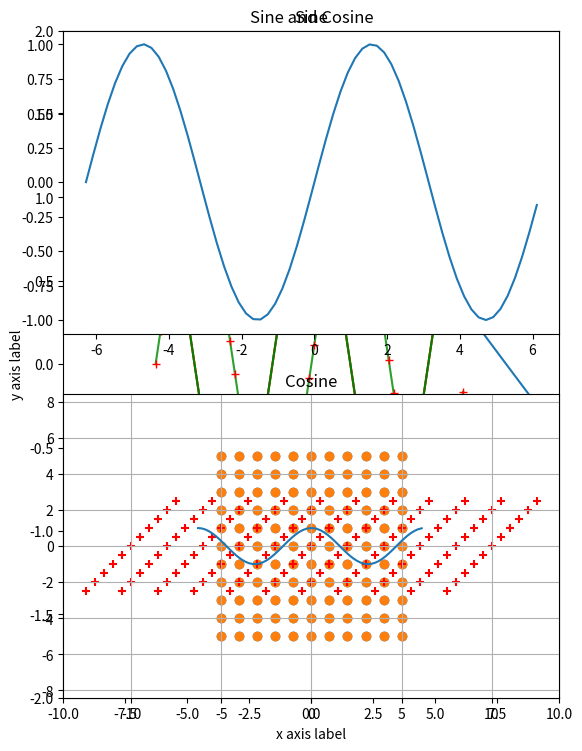
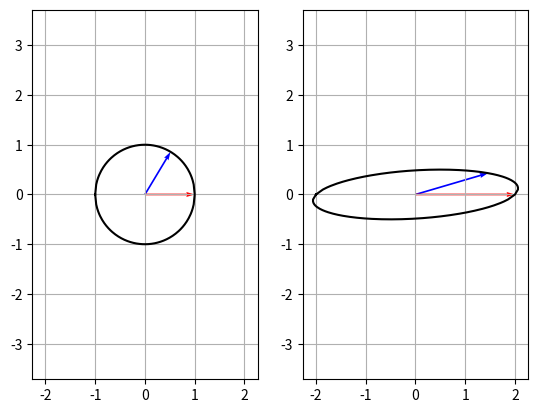

Write the Python code that produced these figures, in order.
help(complex)

x = 5
print(type(x)) # Prints "<class 'int'>"
print(x)       # Prints "5"
print(x + 1)   # Addition; prints "6"
print(x - 1)   # Subtraction; prints "4"
print(x * 2)   # Multiplication; prints "10"
print(x ** 2)  # Exponentiation; prints "25"
x += 1
print(x)  # Prints "6"
x *= 2
print(x)  # Prints "12"
y = 1.5
print(type(y)) # Prints "<class 'float'>"
print(y, y + 1, y * 2, y ** 2) # Prints "1.5 2.5 3.0 2.25"

z = 1. + 1.j
print(2*z)     # Prints "2+2j"
print(z**2)    # Prints "2j"
print(type(z)) # Prints "<class 'complex'>"

b = True
c = False
print(type(b))     # Prints "<class 'bool'>"
print(b and c)     # Prints "False"
print(b and not c) # Prints "True"

n = None
print(type(n))    # Prints "< class 'NoneType'>"

print(n and b)  # Prints "None"
print(not n)    # Prints "True"
print(n or b)   # Prints "True"

ma = 'matrix'         # String literals can use single quotes
an = "analysis"       # or double quotes; it does not matter.
print(ma)             # Prints "matrix"
print(len(ma))        # String length; prints "6"
maan = ma + ' ' + an  # String concatenation
print(maan)             # prints "matrix analysis"
maan22 = '{} {} {}'.format(ma, an, 2022) # string formatting
print(maan22)         # prints "matrix analysis 2022"
y0 = 2000
y1 = 22
maan22b = f'{ma} {an} {y0 + y1}' # in python >= 3.6, you can do "string interpolation"
print(maan22b)

s = "matrix"
print(s.capitalize())  # Capitalize a string; prints "Matrix"
print(s.upper())       # Convert a string to uppercase; prints "MATRIX"
print(s.rjust(7))      # Right-justify a string, padding with spaces; prints " matrix"
print(s.center(8))     # Center a string, padding with spaces; prints " matrix "
print(an.replace('a', '(a)'))  # Replace all instances of one substring with another;
                                # prints "(a)n(a)lysis"
print('  analysis '.strip())  # Strip leading and trailing whitespace; prints "analysis"

def f(x, y):
    if x == 1 or y > 2:
        x += 2
        y = x*3
    return x*y

f(1, 2)

f(2, 2)

def f_default(x, y=2):
    return x**y + x

f_default(3) # equivalent to writing: f_default(3, 2)

def f_long(x, y=1, z=2, h=3, t=None):
    res = x + y - z + h
    if t: # test if t has a value
        res = res*t
    return res

f_long(12, h=4)

xs = [2, 0, 3]    # Create a list
print(xs, xs[2])  # Prints "[2, 0, 3] 3"
print(xs[-1])     # Negative indices count from the end of the list; prints "3"
xs[2] = 'hello'     # Lists can contain elements of different types
print(xs)         # Prints "[2, 0, 'hello']"
xs.append('world')  # Add a new element to the end of the list
print(xs)         # Prints "[2, 0, 'hello', 'world']"
x = xs.pop()      # Remove and return the last element of the list
print(x, xs)      # Prints "world [2, 0, 'hello']"

nums = list(range(8))     # range is a built-in function that creates a list of integers
print(nums)               # Prints "[0, 1, 2, 3, 4, 6, 7]"
print(nums[3:5])          # Get a slice from index 2 to 4 (exclusive); prints "[3, 4]"
print(nums[4:])           # Get a slice from index 2 to the end; prints "[4, 5, 6, 7]"
print(nums[:2])           # Get a slice from the start to index 2 (exclusive); prints "[0, 1]"
print(nums[:])            # Get a slice of the whole list; prints "[0, 1, 2, 3, 4, 5, 6, 7]"
print(nums[:-1])          # Slice indices can be negative; prints "[0, 1, 2, 3, 4, 5, 6]"
nums[2:4] = [8, 9]        # Assign a new sublist to a slice
print(nums)               # Prints "[0, 1, 8, 9, 4, 5, 6, 7]"

fruits = ['apple', 'banana', 'pear']
for fruit in fruits:
    print(fruit)
# Prints "apple", "banana", "pear", each on its own line.

nums = list(range(4))
dbl = []
for n in nums:
    dbl.append(n*2)
print(dbl)
# Will print "[0, 2, 4, 6]"

dbl_c = [n*2 for n in nums]
print(dbl_c) # Prints "[0, 2, 4, 6]"

dbl_cc = [n*2 for n in nums if n < 2]
print(dbl_cc) # Prints "[0, 2]"

t = (5, 6)        # Create a tuple
print(type(t))    # Prints "<class 'tuple'>"
print(t[0])       # Prints "5"

import numpy as np

a = np.array([1, 2, 3])   # Create a 1D array
print(type(a))            # Prints "<class 'numpy.ndarray'>"
print(a.shape)            # Prints "(3,)", this is Python's way of displaying a tuple with only one element
print(a[0], a[1], a[2])   # Prints "1 2 3"
a[0] = 42                  # Change an element of the array
print(a)                  # Prints "[42, 2, 3]"

b = np.array([[1,2,3],[4,5,6]])    # Create a 2D array
print(b.shape)                     # Prints "(2, 3)"
print(b[0, 0], b[0, 2], b[1, 0])   # Prints "1 3 4"

a = np.zeros((3,3))   # Create an array of all zeros. You have to pass a tuple as argument 
                      # (beware of the double parentheses)
print(a)              # Prints "[[ 0.  0.  0.]
                      #          [ 0.  0.  0.]
                      #          [ 0.  0.  0.]]"

b = np.ones((1, 3))    # Create an array of all ones
print(b)              # Prints "[[ 1.  1.  1.]]"

c = np.full((2,2), 4)  # Create a constant array
print(c)               # Prints "[[ 4.  4.]
                       #          [ 4.  4.]]"

d = np.eye(2)         # Create a 2x2 identity matrix
print(d)              # Prints "[[ 1.  0.]
                      #          [ 0.  1.]]"

e = np.random.random((2,2))  # Create an array filled with random values
print(e)                     # Might print "[[0.45199657 0.95344055]
                             #               [0.65255911 0.79999078]]"

# Create the following rank 2 array with shape (3, 4)
# [[ 1  2  3  4]
#  [ 5  6  7  8]
#  [ 9 10 11 12]]
a = np.array([[1,2,3,4], [5,6,7,8], [9,10,11,12]])

# Use slicing to pull out the subarray consisting of the first 2 rows
# and columns 1 and 2; b is the following array of shape (2, 2):
# [[2 3]
#  [6 7]]
b = a[:2, 1:3]

# A slice of an array is a view into the same data, so modifying it
# will modify the original array !!
print(a[0, 1])   # Prints "2"
b[0, 0] = 77     # b[0, 0] is the same piece of data as a[0, 1]
print(a[0, 1])   # Prints "77"

# You can use ':' to specify the whole range of a dimension. 
# This prints
# [[ 1 77]
#  [ 5  6]
#  [ 9 10]]
print(a[:, :2])

# When dealing with n-dimensional arrays, the special shortcut '...' stands for 'all remaining dimensions'
c = np.ones((3,2,2)) # create a 3D array
c[1, ...] = c[1, :, :]*2
c[2, ...] = c[2, :, :]*3
# This prints
# [[[1. 1.]
#   [1. 1.]]
#
# [[2. 2.]
#  [2. 2.]]
#
# [[3. 3.]
#  [3. 3.]]]
print(c) 

# This prints
# [[[1., 1.],
#   [1., 1.]]
#
#  [[2., 2.],
#   [2., 2.]]]
print(c[:2, ...])


a = np.array([[1,2,3,4], [5,6,7,8], [9,10,11,12]])
b = np.array(a) # create a copy of a
c = a[:2, :2]   # create a slice

b[0, 0] = 42 # modify the copy
c[0, 0] = 17 # slice modification
# The following will print :
# [[17  2  3  4]
#  [ 5  6  7  8]
#  [ 9 10 11 12]]
# [[42  2  3  4]
#  [ 5  6  7  8]
#  [ 9 10 11 12]]
# [[17  2]
#  [ 5  6]]
print(a)
print(b)
print(c)

a = np.array([[1,2], [3, 4], [5, 6], [7, 8]])

# An example of integer array indexing.
# The returned array will have shape (3,) and
# the elements a[0, 0], a[2, 1] and a[3, 0]
print(a[[0, 2, 3], 
        [0, 1, 0]])  # Prints "[1 6 7]"

# When using integer array indexing, you can use the same
# element from the source array multiple times:
print(a[[0, 0, 0], [1, 1, 1]])  # Prints "[2 2 2]"

# Equivalent to the previous integer array indexing example
print(np.array([a[0, 1], a[0, 1], a[0, 1]]))  # Prints "[2 2 2]"

a = np.array([[1,2], [3, 4], [5, 6], [7, 8]])

bool_idx = (a > 3) # Returns an numpy array of booleans, having a shape identical to a.
                   # Each element will be True if it satisfies the condition, i.e the corresponding element of a is > 3.

# This prints
# [[False False]
#  [False  True]
#  [ True  True]
#  [ True  True]]
print(bool_idx)

# This will construct a 1D array made of the values of a corresponding to the True values in bool_idx
print(a[bool_idx])  # Prints "[4 5 6 7 8]"

# This can also be done in a single statement:
print(a[a > 3])     # Prints "[4 5 6 7 8]"

x = np.array([1, 2])   # Let numpy choose the datatype
print(x.dtype)         # Prints "int64"

x = np.array([1.0, 2.0])   # Let numpy choose the datatype
print(x.dtype)             # Prints "float64"

x = np.array([1, 2], dtype=np.float64)   # Force a particular datatype
print(x.dtype)                         # Prints "float64"

x = np.array([[1,2],[3,4]], dtype=np.float64)
y = np.array([[5,6],[7,8]], dtype=np.float64)

# Elementwise sum; both produce the array
# [[ 6.0  8.0]
#  [10.0 12.0]]
print(x + y)
print(np.add(x, y))

# Elementwise difference; both produce the array
# [[-4.0 -4.0]
#  [-4.0 -4.0]]
print(x - y)
print(np.subtract(x, y))

# Elementwise product; both produce the array
# [[ 5.0 12.0]
#  [21.0 32.0]]
print(x * y)
print(np.multiply(x, y))

# Elementwise division; both produce the array
# [[ 0.2         0.33333333]
#  [ 0.42857143  0.5       ]]
print(x / y)
print(np.divide(x, y))

# Elementwise square root; produces the array
# [[ 1.          1.41421356]
#  [ 1.73205081  2.        ]]
print(np.sqrt(x))

x = np.array([[1, 0], [2, -1]])
print(x)     # Prints "[[ 1  0]
             #          [ 2 -1]]"
print(x.T)   # Prints "[[ 1  2]
             #          [ 0 -1]]"

# Be careful with complex matrices, if you want to get the Hermitian transpose, 
# you need to do it explicitely via the H attribute, and not just call .T
z = np.array([[1+1.j, 1.j], [0, -1.j]])
print(z.T)   # Prints "[[ 1.+1.j  0.+0.j]
             #          [ 0.+1.j -0.-1.j]]", i.e. this is just a transposition
print(np.conjugate(z.T))  # Prints "[[ 1.-1.j  0.-0.j]
                          #          [ 0.-2.j -0.+1.j]]"
    
# reshape examples
a = np.arange(0, 6)
print(a)                       # Prints "[0 1 2 3 4 5]"
# reshape the 1D array into a 2D one
print(a.reshape((2,3)))        # Prints "[[0 1 2]
                               #          [3 4 5]]"
# reshape a 2D array into a 1D one
print(x.reshape(4))            # Prints "[ 1  0  2 -1]"
# You can choose if you want to reshape in C (default for Numpy) or Fortran (default for Matlab) layout, 
# i.e. by rows or columns.
print(x.reshape(4, order='F')) # Prints "[ 1  2  0 -1]"

a = np.array([[1, 2], [-2, 1]])
b = np.array([[1, 0], [0, -1]])

# This will print 4 times 
# [[ 1 -2]
#  [-2 -1]]
# It will *NOT* work for arrays of dimension greater than 2.
print(np.dot(a, b))
print(np.matmul(a, b))
print(a@b)
print(np.inner(a, b))

import numpy as np
u = np.array([1, 1])       # shape = (2,)
uu = np.array([[1], [1]])  # shape = (2,1), we made sure uu would be a column vector, as in the definitions used in the slides.
v = np.array([-1, 0])      # shape = (2,)
vv = np.array([[-1], [0]]) # shape = (2,1)
# Compute the inner product between 2 vectors
# If you want to compute u^T v, you need to resahpe vectors from (2,) to (2,1),
# since here u.T = u and v.T = v
# This prints twice "-1" and once "[[-1]]". Using the matrix multiplication returns an array, instead of a scalar.
print(np.dot(u, v))
print(np.inner(u, v))
print(uu.T@vv)


# If you want to compute u^T.v you need to reshape vectors from (2,) to (2,1) (or use np.outer)
# This prints 3 times
# [[-1  0]
#  [-1  0]]
print(np.dot(uu, vv.T))
print(np.outer(u, v))
print(uu@vv.T)

# We will add the vector v to each row of the matrix x,
# storing the result in the matrix y
x = np.array([[1,2,3], [4,5,6], [7,8,9], [10, 11, 12]])
v = np.array([1, 0, 1])
y = x + v  # Add v to each row of x using broadcasting
print(y)  # Prints "[[ 2  2  4]
          #          [ 5  5  7]
          #          [ 8  8 10]
          #          [11 11 13]]"

y = np.empty_like(x)   # Create an empty matrix with the same shape as x
# Add the vector v to each row of the matrix x with an explicit loop
for i in range(4):
    y[i, :] = x[i, :] + v

# Now y is the following
# [[ 2  2  4]
#  [ 5  5  7]
#  [ 8  8 10]
#  [11 11 13]]
print(y)

def matmul(a:np.matrix, b:np.matrix):
    if not a.shape[1] == b.shape[0]:
        raise ValueError("Incompatible sizes")
    ret = np.zeros((a.shape[0],b.shape[1]))
    for i in range(a.shape[0]):
        for j in range(b.shape[1]):
            for _i in range(a.shape[1]):
                    ret[i,j]+=a[i,_i]*b[_i,j]
    return ret
    

a = np.ones((2,2))
b = np.eye(2)
c = np.array([[1, -1, 0], [-1, 0, 1]])
print(matmul(a,b))
print(a@b)
print(matmul(a, c))
print(a@c)
#print(matmul(a, c.T)  # This should generate an exception because of incompatible sizes
#print(a@c.T) # This will generate an exception because of incompatible sizes

A1 = np.random.rand(100, 200)
A2 = np.random.rand(200, 100)

%%timeit
matmul(A1, A2)

%%timeit
A1@A2

import matplotlib.pyplot as plt

# Build some data to be plotted
# x between -2pi and +2pi, sampled with a 0.2 interval
x = np.arange(-2*np.pi, 2*np.pi, 0.2)
y = np.cos(x)

# you can plot directly the 'y' values (python will fill the 'x' values with indices)
plt.plot(y)
plt.show() # can be omitted but avoids extra info to be displayed

plt.plot(x,y) # if you specify 'x', the x-axis uses those values for display.
plt.show()

# Compute the x and y coordinates for points on sine and cosine curves
x = np.arange(-2*np.pi, 2*np.pi, 0.2)
y_sin = np.sin(x)
y_cos = np.cos(x)

# Plot the points using matplotlib
plt.plot(x, y_sin)
plt.plot(x, y_cos)
plt.xlabel('x axis label')
plt.ylabel('y axis label')
plt.title('Sine and Cosine')
plt.legend(['Sine', 'Cosine'])
plt.show()

plt.plot(x, y_sin, 'r+')
plt.plot(x, y_cos, 'g-')
plt.axis([-10, 10, -2, 2])
plt.show()

# Set up a subplot grid that has height 2 and width 1,
# and set the first such subplot as active.
plt.subplot(2, 1, 1)

# Make the first plot
plt.plot(x, y_sin)
plt.title('Sine')

# Set the second subplot as active, and make the second plot.
plt.subplot(212) # shortcut notation for plt.subplot(2, 1, 2)
plt.plot(x, y_cos)
plt.title('Cosine')
plt.subplots_adjust(top=1.5) # avoid plot legend collision with axis
plt.show()

c = np.mgrid[-5:6, -5:6]
plt.scatter(c[0], c[1]) # 'scatter' plots point clouds
plt.axis([-10, 10, -10, 10])
plt.grid(visible=True) # show the grid lines
plt.show()

A = np.array([[2., 0.5], [0, 0.5]])
print(A)

# coordinates need to be reshaped for matrix multiplication 
coords = np.vstack([c[0].ravel(), c[1].ravel()]) # ravel will flatten a 2D array into a 1D one
print(coords.shape)

coord_transformed = A@coords

plt.scatter(c[0], c[1]) # 'scatter' plots point clouds
plt.axis('equal') # display x and y axes with equal steps
plt.scatter(coord_transformed[0, :], coord_transformed[1, :], marker='+', color='r')
plt.grid(visible=True) # show the grid lines
plt.show()

# expects an input grid produced via mgrid
def visualize_transform_grid(input_matrix, input_grid):
    coords = np.vstack([input_grid[0].ravel(), input_grid[1].ravel()])
    coords_tr = input_matrix@coords
    plt.scatter(input_grid[0], input_grid[1])
    plt.axis('equal')
    plt.scatter(coords_tr[0, :], coords_tr[1, :], marker='+', color='r')
    plt.grid(visible=True) # show the grid lines
    plt.show()

# v1 and v2 are the indices of two unit vectors
def visualize_transform_ellipse(input_matrix, v1=65, v2=100):
    # Creating the vectors for a circle and storing them in x
    xi1 = np.linspace(-1.0, 1.0, 100)
    xi2 = np.linspace(1.0, -1.0, 100)
    yi1 = np.sqrt(1 - xi1**2)
    yi2 = -np.sqrt(1 - xi2**2)

    xi = np.concatenate((xi1, xi2), axis=0)
    yi = np.concatenate((yi1, yi2), axis=0)
    x = np.vstack((xi, yi))

    # getting two samples vector from x
    x_sample1 = x[:, v1]
    x_sample2 = x[:, v2]
    
    # compute the action of A on x
    t = input_matrix @ x
    
    # find transformed sample vectors
    t_sample1 = t[:, v1]
    t_sample2 = t[:, v2]
    
    # plot the result
    f, (ax1, ax2) = plt.subplots(1, 2, sharex=True)
    ax1.plot(x[0,:],x[1,:], color='black')
    ax1.axis('equal')
    ax1.quiver(x_sample1[0], x_sample1[1], angles='xy', scale_units='xy', scale=1, color='b')
    ax1.quiver(x_sample2[0], x_sample2[1], angles='xy', scale_units='xy', scale=1, color='r')
    ax1.grid()

    ax2.plot(t[0,:],t[1,:],color='black')
    ax2.axis('equal')
    ax2.quiver(t_sample1[0], t_sample1[1], angles='xy', scale_units='xy', scale=1, color='b')
    ax2.quiver(t_sample2[0], t_sample2[1], angles='xy', scale_units='xy', scale=1, color='r')
    ax2.grid()

# change the values of v1 and v2 to see the effect depending on the orientation
visualize_transform_ellipse(A, 75, 100) 

B = np.array([[0.5, -0.5*np.sqrt(3)],[0.5*np.sqrt(3), 0.5]])

B_inv = B.transpose()

# verify that you are correct
B@B_inv

